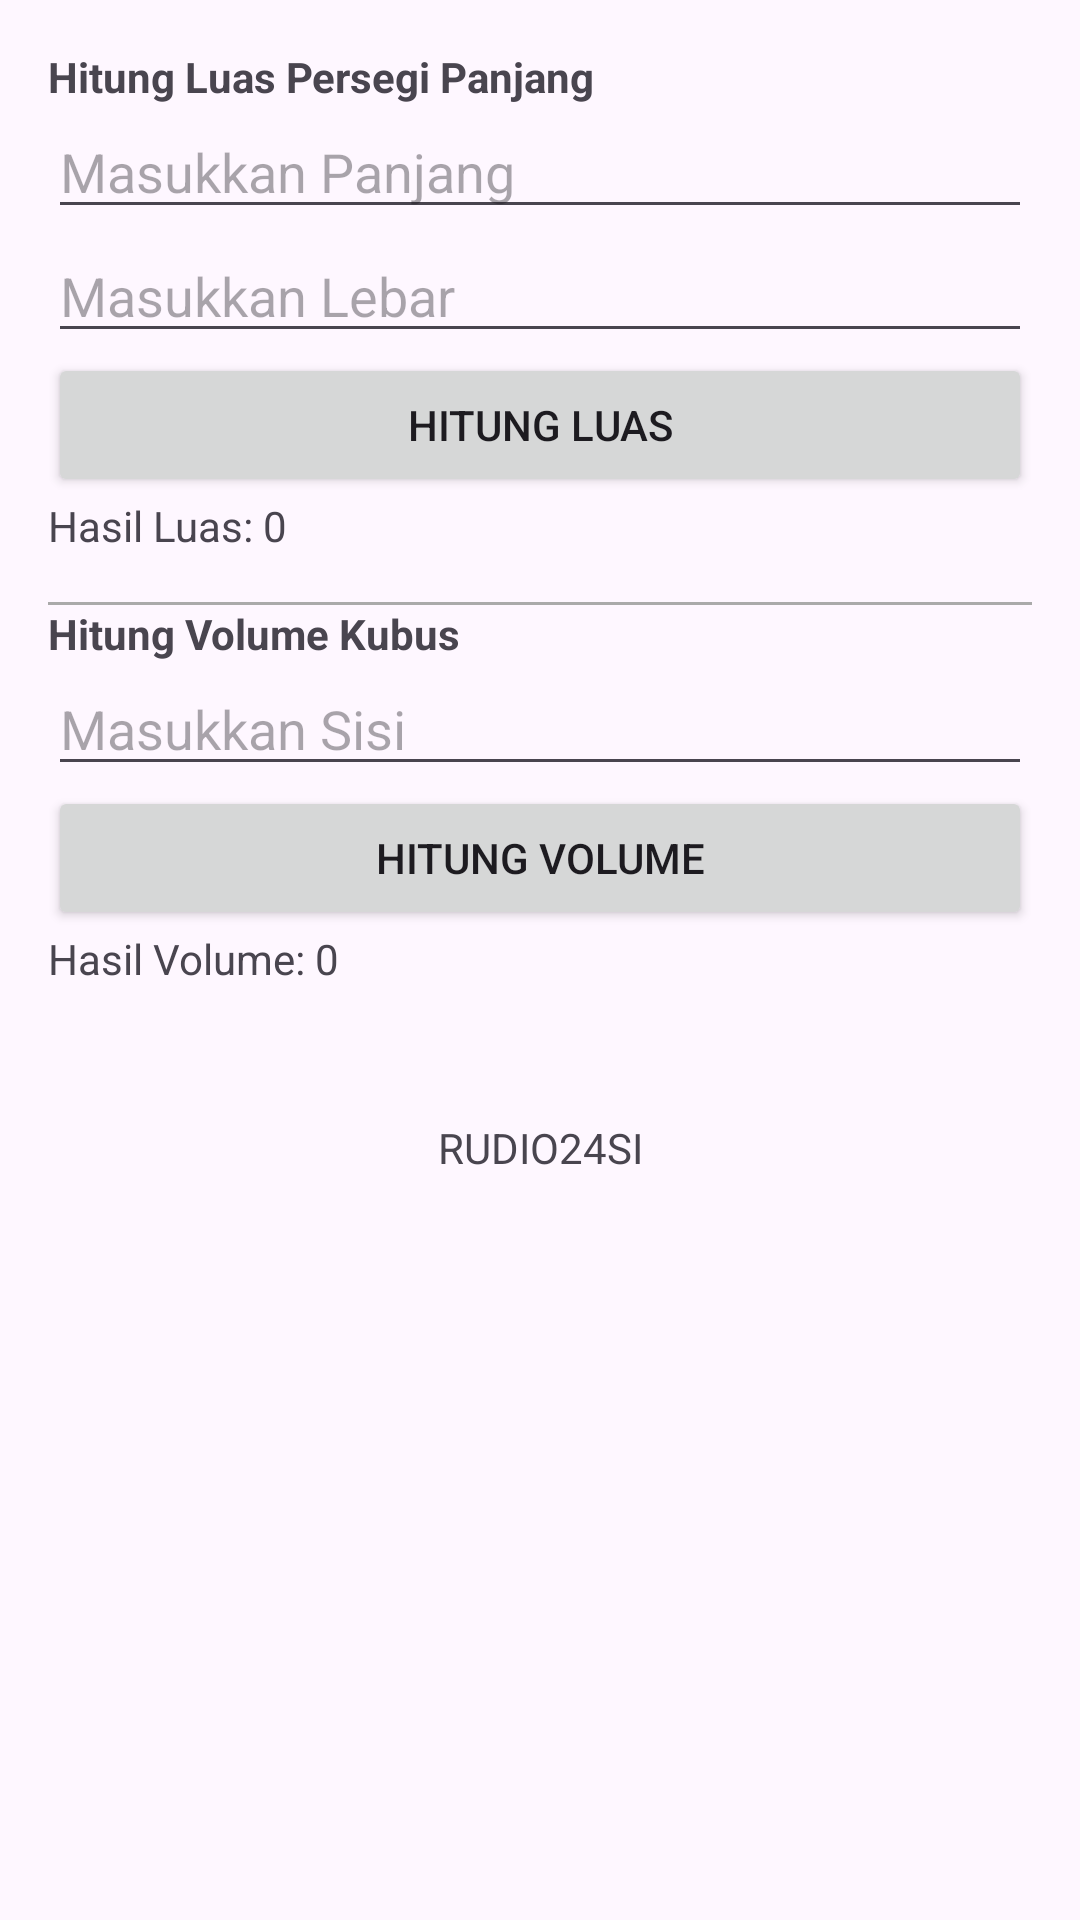

Layout XML and referenced resources for this Android screen:
<!-- AndroidManifest.xml: application theme Theme.Rudiostorm -->
<!-- res/layout/activity_second.xml -->
<?xml version="1.0" encoding="utf-8"?>
<androidx.constraintlayout.widget.ConstraintLayout xmlns:android="http://schemas.android.com/apk/res/android"
    xmlns:app="http://schemas.android.com/apk/res-auto"
    xmlns:tools="http://schemas.android.com/tools"
    android:id="@+id/main"
    android:layout_width="match_parent"
    android:layout_height="match_parent"
    android:padding="16dp"
    tools:context=".pertemuan_2.SecondActivity">

    <TextView
        android:id="@+id/tv_title_datar"
        android:layout_width="wrap_content"
        android:layout_height="wrap_content"
        android:text="Hitung Luas Persegi Panjang"
        android:textStyle="bold"
        app:layout_constraintTop_toTopOf="parent"
        app:layout_constraintStart_toStartOf="parent" />

    <EditText
        android:id="@+id/et_panjang"
        android:layout_width="match_parent"
        android:layout_height="wrap_content"
        android:hint="Masukkan Panjang"
        android:inputType="numberDecimal"
        app:layout_constraintTop_toBottomOf="@id/tv_title_datar" />

    <EditText
        android:id="@+id/et_lebar"
        android:layout_width="match_parent"
        android:layout_height="wrap_content"
        android:hint="Masukkan Lebar"
        android:inputType="numberDecimal"
        app:layout_constraintTop_toBottomOf="@id/et_panjang" />

    <Button
        android:id="@+id/btn_hitung_luas"
        android:layout_width="match_parent"
        android:layout_height="wrap_content"
        android:text="Hitung Luas"
        app:layout_constraintEnd_toEndOf="parent"
        app:layout_constraintStart_toStartOf="parent"
        app:layout_constraintTop_toBottomOf="@id/et_lebar" />

    <TextView
        android:id="@+id/tv_hasil_luas"
        android:layout_width="wrap_content"
        android:layout_height="wrap_content"
        android:text="Hasil Luas: 0"
        app:layout_constraintTop_toBottomOf="@id/btn_hitung_luas"
        app:layout_constraintStart_toStartOf="parent" />

    <View
        android:id="@+id/divider"
        android:layout_width="match_parent"
        android:layout_height="1dp"
        android:background="@android:color/darker_gray"
        android:layout_marginVertical="16dp"
        app:layout_constraintTop_toBottomOf="@id/tv_hasil_luas" />

    <TextView
        android:id="@+id/tv_title_ruang"
        android:layout_width="wrap_content"
        android:layout_height="wrap_content"
        android:text="Hitung Volume Kubus"
        android:textStyle="bold"
        app:layout_constraintTop_toBottomOf="@id/divider"
        app:layout_constraintStart_toStartOf="parent" />

    <EditText
        android:id="@+id/et_sisi"
        android:layout_width="match_parent"
        android:layout_height="wrap_content"
        android:hint="Masukkan Sisi"
        android:inputType="numberDecimal"
        app:layout_constraintTop_toBottomOf="@id/tv_title_ruang" />

    <Button
        android:id="@+id/btn_hitung_volume"
        android:layout_width="match_parent"
        android:layout_height="wrap_content"
        android:text="Hitung Volume"
        app:layout_constraintTop_toBottomOf="@id/et_sisi" />

    <TextView
        android:id="@+id/tv_hasil_volume"
        android:layout_width="wrap_content"
        android:layout_height="wrap_content"
        android:text="Hasil Volume: 0"
        app:layout_constraintTop_toBottomOf="@id/btn_hitung_volume"
        app:layout_constraintStart_toStartOf="parent" />

    <TextView
        android:id="@+id/textView"
        android:layout_width="wrap_content"
        android:layout_height="wrap_content"
        android:layout_marginTop="44dp"
        android:text="RUDIO24SI"
        app:layout_constraintEnd_toEndOf="parent"
        app:layout_constraintStart_toStartOf="parent"
        app:layout_constraintTop_toBottomOf="@+id/tv_hasil_volume" />

</androidx.constraintlayout.widget.ConstraintLayout>
<!-- resources referenced by this layout -->
<resources>
  <style name="Theme.Rudiostorm" parent="Base.Theme.Rudiostorm" />
  <style name="Base.Theme.Rudiostorm" parent="Theme.Material3.DayNight.NoActionBar">
          
          
      </style>
</resources>
